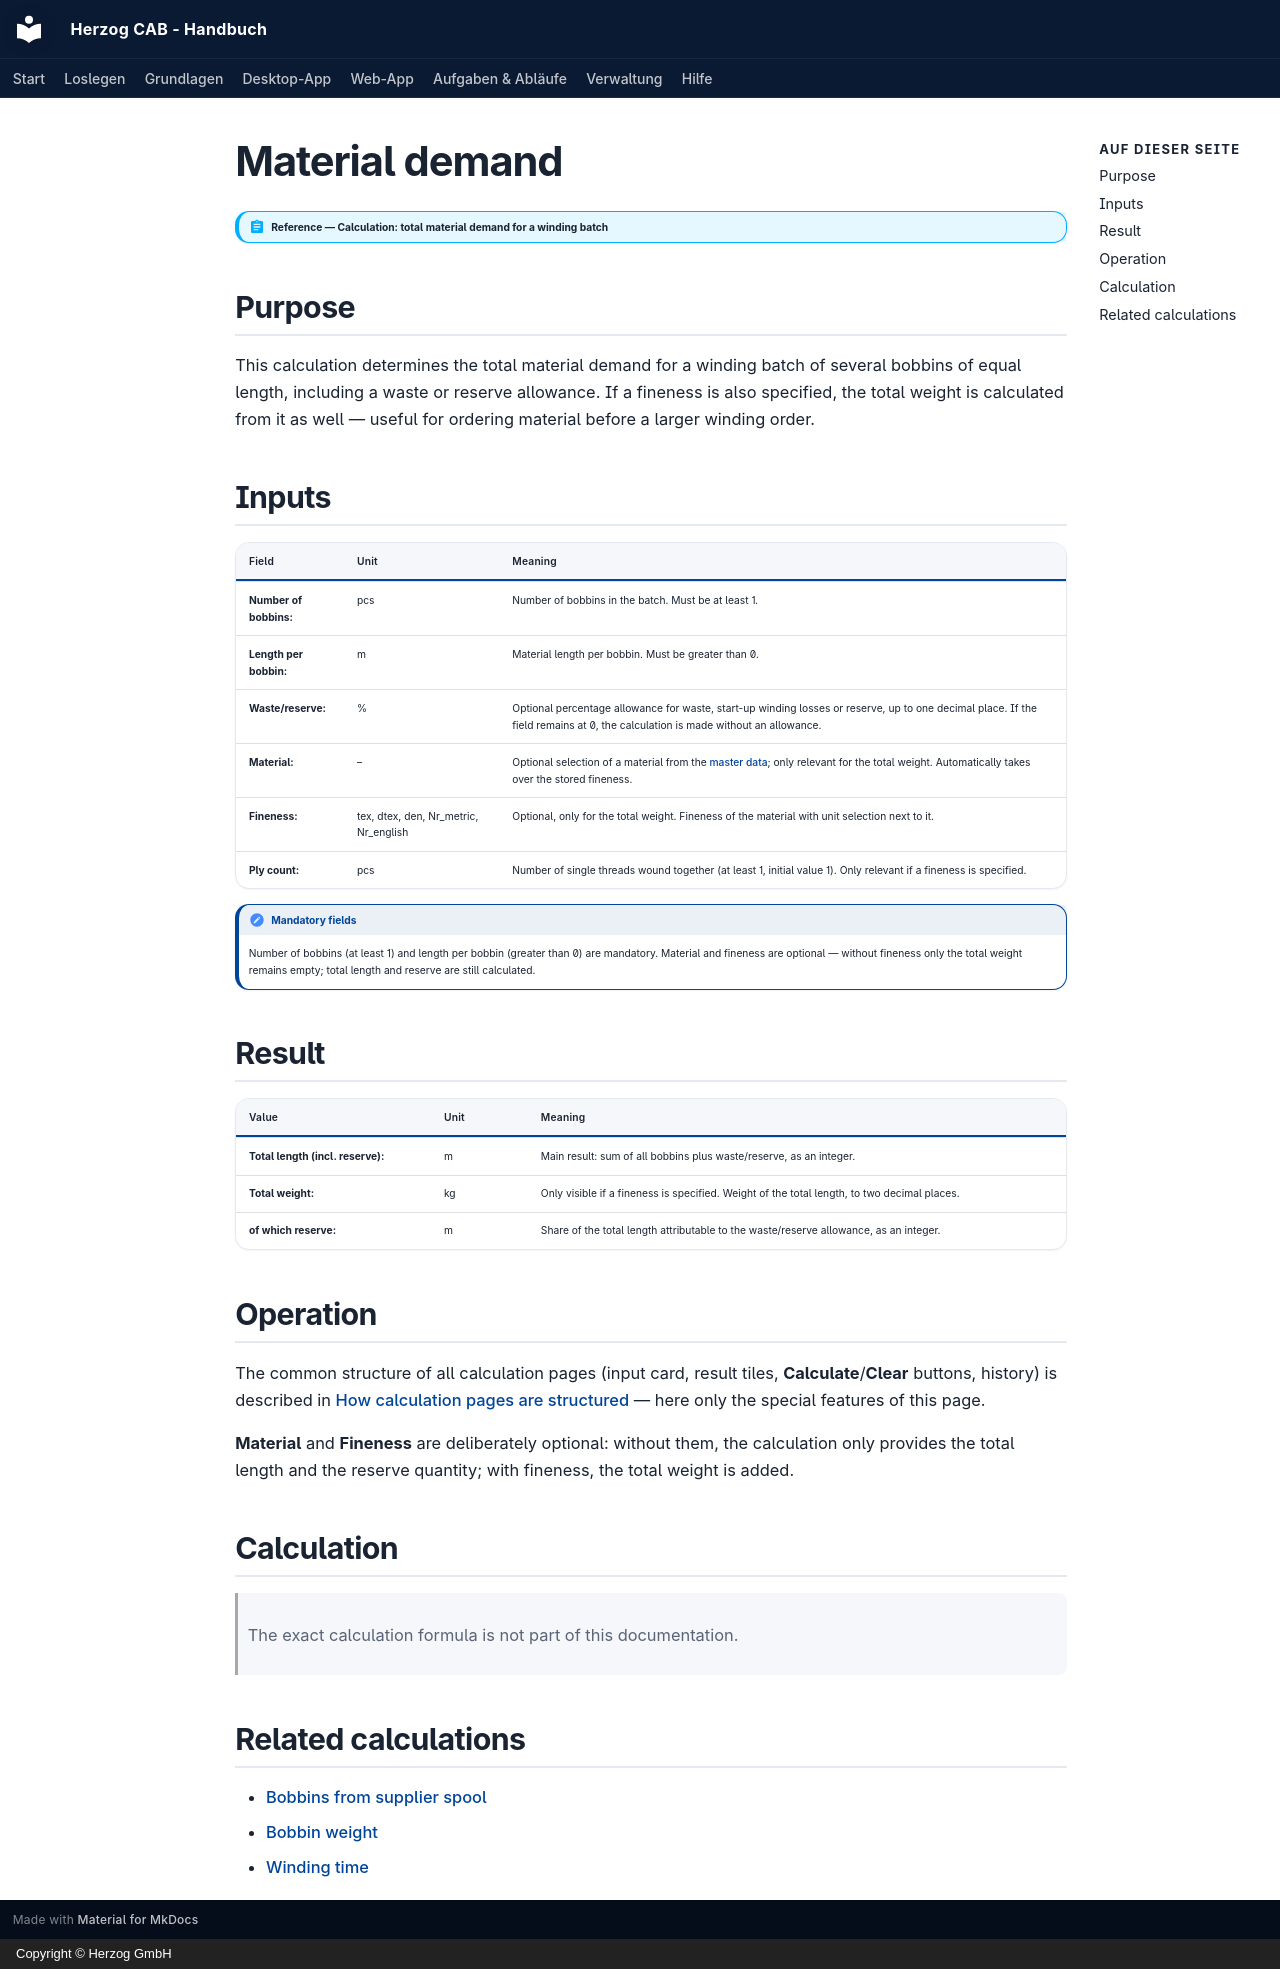

repository: Herzog-GmbH/HerzogCAB-Docs · page: calculations/winding/material-demand.en/index.html · generator: mkdocs · copyright: Copyright © Herzog GmbH

# Material demand

!!! abstract "Reference — Calculation: total material demand for a winding batch"

## Purpose { #wofur }

This calculation determines the total material demand for a winding batch
of several bobbins of equal length, including a waste or
reserve allowance. If a fineness is also specified, the total weight is
calculated from it as well — useful for ordering material
before a larger winding order.

## Inputs { #eingabewerte }

| Field | Unit | Meaning |
|---|---|---|
| **Number of bobbins:** | pcs | Number of bobbins in the batch. Must be at least 1. |
| **Length per bobbin:** | m | Material length per bobbin. Must be greater than 0. |
| **Waste/reserve:** | % | Optional percentage allowance for waste, start-up winding losses or reserve, up to one decimal place. If the field remains at 0, the calculation is made without an allowance. |
| **Material:** | – | Optional selection of a material from the [master data](../../master-data/materials.md); only relevant for the total weight. Automatically takes over the stored fineness. |
| **Fineness:** | tex, dtex, den, Nr_metric, Nr_english | Optional, only for the total weight. Fineness of the material with unit selection next to it. |
| **Ply count:** | pcs | Number of single threads wound together (at least 1, initial value 1). Only relevant if a fineness is specified. |

!!! note "Mandatory fields"
    Number of bobbins (at least 1) and length per bobbin (greater than 0) are
    mandatory. Material and fineness are optional — without fineness only
    the total weight remains empty; total length and reserve are still
    calculated.

## Result { #ergebnis }

| Value | Unit | Meaning |
|---|---|---|
| **Total length (incl. reserve):** | m | Main result: sum of all bobbins plus waste/reserve, as an integer. |
| **Total weight:** | kg | Only visible if a fineness is specified. Weight of the total length, to two decimal places. |
| **of which reserve:** | m | Share of the total length attributable to the waste/reserve allowance, as an integer. |

## Operation { #bedienung }

The common structure of all calculation pages (input card,
result tiles, **Calculate**/**Clear** buttons, history) is described in
[How calculation pages are structured](../../basics/calc-page-anatomy.md) —
here only the special features of this page.

**Material** and **Fineness** are deliberately optional: without them, the
calculation only provides the total length and the reserve quantity; with fineness, the
total weight is added.

## Calculation { #berechnung }

> The exact calculation formula is not part of this documentation.

## Related calculations { #verwandte-berechnungen }

* [Bobbins from supplier spool](from-supplier-spool.md)
* [Bobbin weight](bobbin-weight.md)
* [Winding time](winding-time.md)
